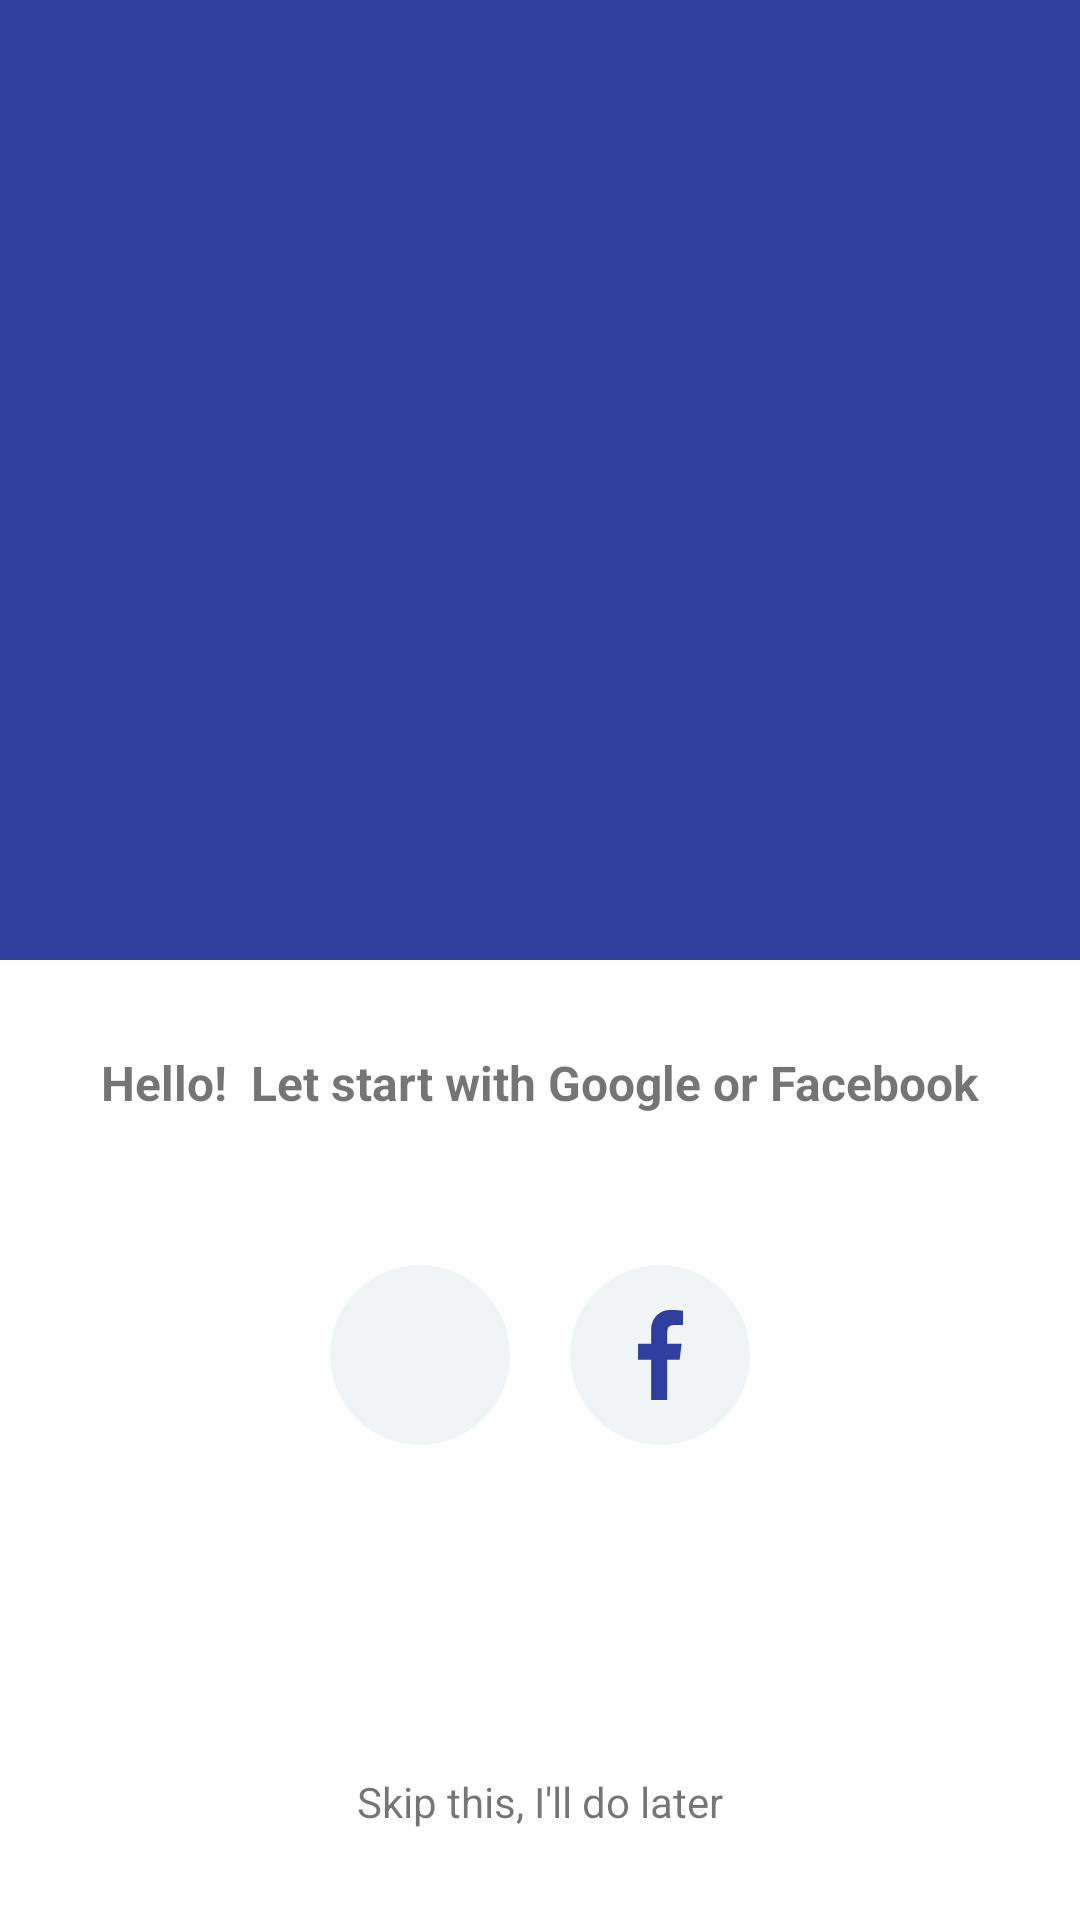

Here is an Android app screen rendered from its layout file. Give the layout XML and the strings, colors and styles it references.
<!-- AndroidManifest.xml: application theme AppTheme -->
<!-- res/layout/activity_login.xml -->
<?xml version="1.0" encoding="utf-8"?>
<LinearLayout xmlns:android="http://schemas.android.com/apk/res/android"
    xmlns:app="http://schemas.android.com/apk/res-auto"
    android:id="@+id/colorLayout"
    android:layout_width="match_parent"
    android:layout_height="match_parent"
    android:focusableInTouchMode="false"
    android:orientation="vertical"
    android:weightSum="2">


    <ImageView
        android:layout_width="match_parent"
        android:layout_height="match_parent"
        android:layout_weight="1"
        android:background="@color/colorPrimary" />


    <android.support.constraint.ConstraintLayout
        android:layout_width="match_parent"
        android:layout_height="match_parent"
        android:layout_gravity="center"
        android:layout_weight="1"
        android:padding="30dp">


        <TextView
            android:id="@+id/tv_login_label"
            android:layout_width="match_parent"
            android:layout_height="wrap_content"
            android:gravity="center"
            android:text="Hello!  Let start with Google or Facebook"
            android:textSize="@dimen/ts_medium"
            android:textStyle="bold"
            app:layout_constraintLeft_toLeftOf="parent"
            app:layout_constraintRight_toRightOf="parent"
            app:layout_constraintTop_toTopOf="parent" />

        <LinearLayout
            android:id="@+id/login_layout"
            android:layout_width="match_parent"
            android:layout_height="wrap_content"
            android:layout_marginTop="40dp"
            android:gravity="center"
            app:layout_constraintLeft_toLeftOf="parent"
            app:layout_constraintTop_toBottomOf="@id/tv_login_label">

            <ImageView
                android:id="@+id/img_google_login"
                android:layout_width="60dp"
                android:layout_height="60dp"
                android:layout_margin="10dp"
                android:background="@drawable/round_gray_background"
                android:onClick="onGoogleLoginClick"
                android:padding="15dp"
                android:tint="@color/colorPrimary"

                app:srcCompat="@drawable/googleg_standard_color_18" />

            <ImageView
                android:layout_width="60dp"
                android:layout_height="60dp"
                android:layout_margin="10dp"
                android:background="@drawable/round_gray_background"
                android:padding="15dp"
                android:tint="@color/colorPrimary"
                app:layout_constraintLeft_toLeftOf="parent"
                app:layout_constraintRight_toRightOf="parent"
                app:layout_constraintStart_toEndOf="@id/img_google_login"
                app:layout_constraintTop_toBottomOf="@id/tv_login_label"
                app:srcCompat="@drawable/ic_facebook_icon" />

        </LinearLayout>

        <TextView
            android:layout_width="match_parent"
            android:layout_height="wrap_content"
            android:gravity="center"
            android:onClick="oLoginSkipClick"
            android:text="Skip this, I'll do later"
            app:layout_constraintBottom_toBottomOf="parent" />

    </android.support.constraint.ConstraintLayout>


</LinearLayout>
<!-- resources referenced by this layout -->
<resources>
  <color name="colorPrimary">#303F9F</color>
  <dimen name="ts_medium">16sp</dimen>
  <!-- drawable ic_facebook_icon (drawable) -->
  <vector xmlns:android="http://schemas.android.com/apk/res/android"
      android:width="10dp"
      android:height="20dp"
      android:viewportHeight="20.0"
      android:viewportWidth="10.31">
      <path
          android:fillColor="#fff"
          android:pathData="M3.01,11.06h-3L0.01,7.5h3L3.01,4.69A4.66,4.66 0,0 1,4.26 1.23,4.54 4.54,0 0,1 7.58,0 18.58,18.58 0,0 1,10.36 0.16L10.36,3.32L8.44,3.32a1.81,1.81 0,0 0,-1.44 0.47,2 2,0 0,0 -0.32,1.25L6.68,7.5h3.32l-0.46,3.56L6.68,11.06v8.94L3.01,20Z" />
  </vector>
  <!-- drawable round_gray_background (drawable) -->
  <?xml version="1.0" encoding="utf-8"?>
  <shape xmlns:android="http://schemas.android.com/apk/res/android"
      android:shape="oval">
  
      <solid android:color="@color/material_gray" />
  
      <size
          android:width="30dp"
          android:height="30dp" />
  
  </shape>
  <style name="AppTheme" parent="Theme.AppCompat.Light.NoActionBar">
          <item name="colorPrimary">@color/colorPrimaryDark</item>
          <item name="colorPrimaryDark">@color/colorPrimaryDark</item>
          <item name="colorAccent">@color/colorAccent</item>
          <item name="colorControlNormal">#212121</item>
          <item name="android:windowActionBar">false</item>
          <item name="android:windowBackground">@color/white</item>
          <item name="android:windowAnimationStyle">@style/ActivityNavigateAnimation</item>
          <item name="listPreferredItemHeightSmall">58dp</item>
          <item name="listPreferredItemPaddingLeft">20dp</item>
      </style>
  <color name="material_gray">#F0F4F5</color>
  <color name="colorPrimaryDark">#303F9F</color>
  <color name="colorAccent">#FF4081</color>
  <color name="white">#FFFFFF</color>
  <style name="ActivityNavigateAnimation" parent="@android:style/Animation.Activity">
          <item name="android:activityOpenEnterAnimation">@anim/slide_in_right</item>
          <item name="android:activityOpenExitAnimation">@anim/slide_out_left</item>
          <item name="android:activityCloseEnterAnimation">@anim/slide_in_left</item>
          <item name="android:activityCloseExitAnimation">@anim/slide_out_right</item>
      </style>
</resources>
